The GitHub repository mongkholp/Cleanliness-Datasets contains a labelled image folder "OriginalImage" with 2 categories: clean, unclean. Examples follow, each with its label.

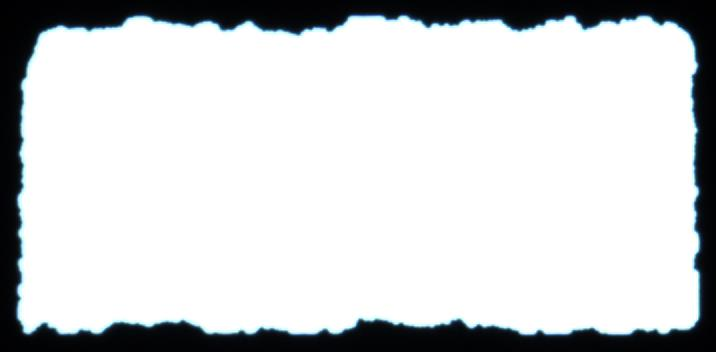
Label: unclean

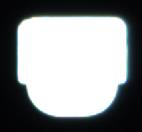
Label: clean

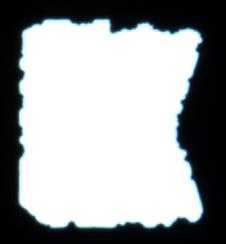
Label: unclean

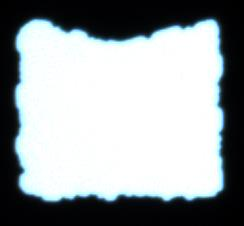
Label: unclean

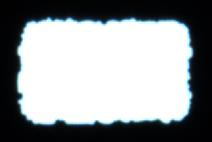
Label: unclean

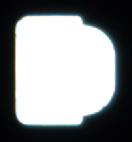
Label: clean
